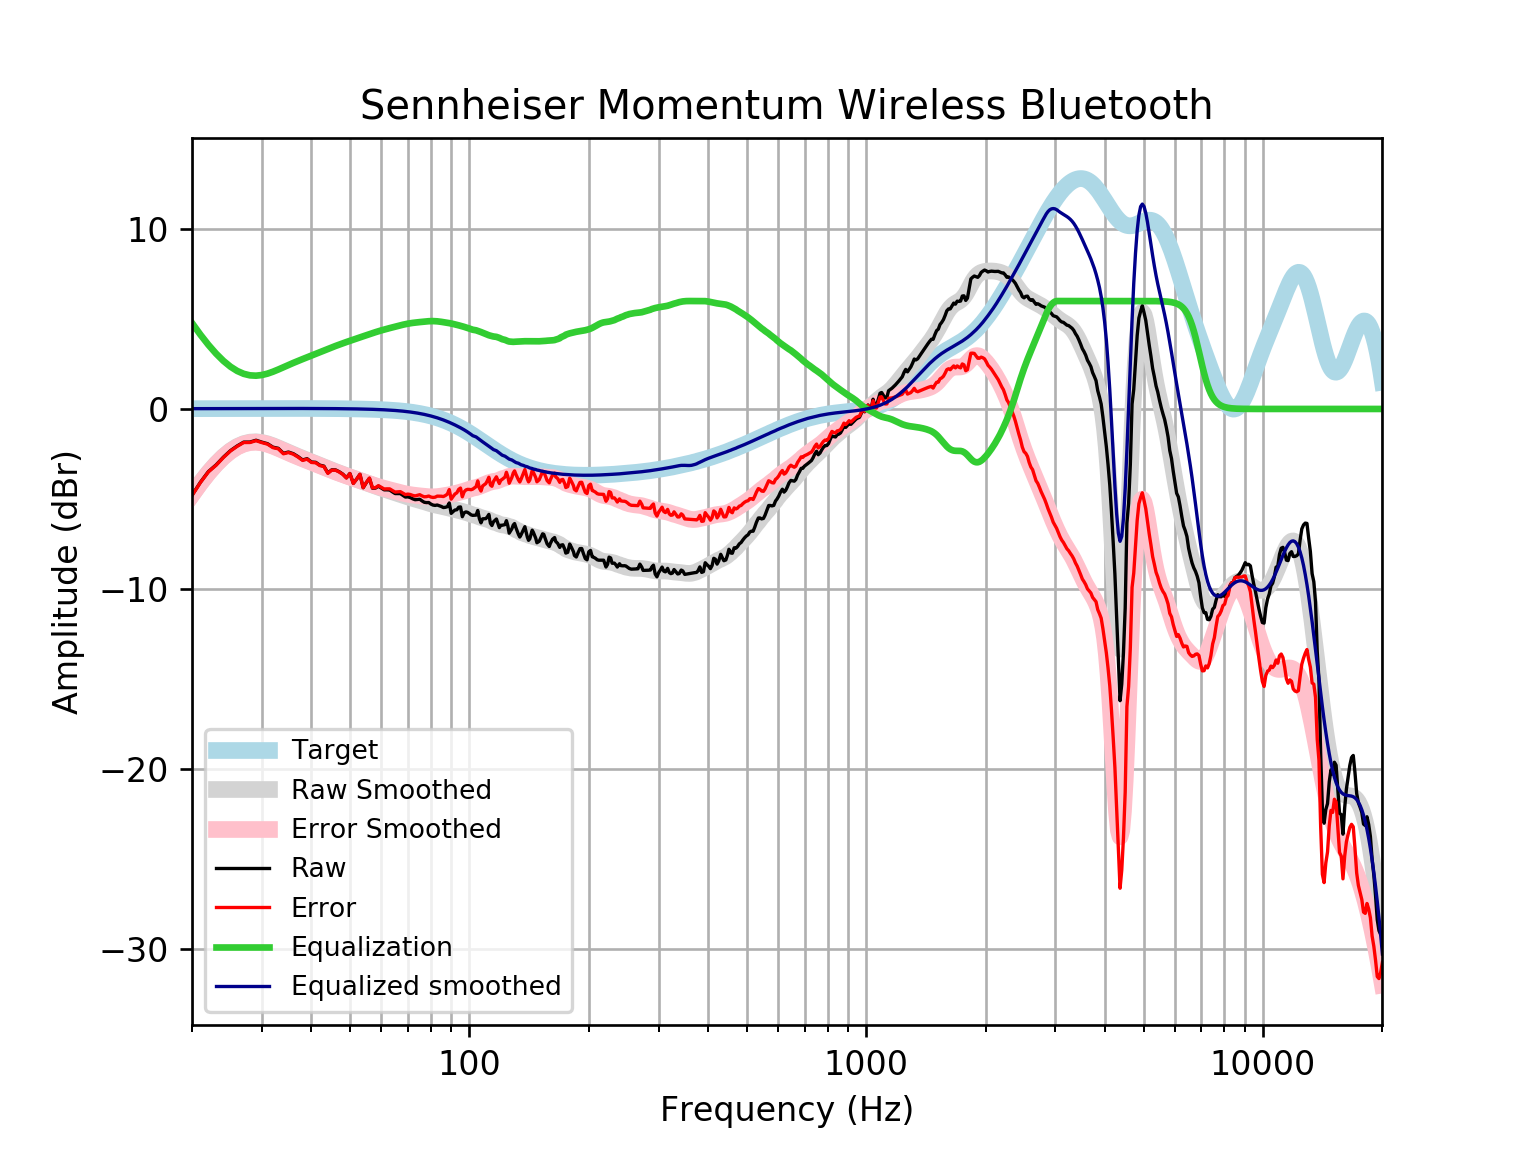

The file beside this chart, header and first rows:
frequency, raw, error, smoothed, error_smoothed, equalization, equalized_raw, equalized_smoothed, target
20, -4.799, -4.816, -4.762, -4.779, 4.779, -0.02043, 0.01646, 0.01648
21, -4.074, -4.092, -4.112, -4.13, 4.13, 0.0555, 0.01765, 0.01765
22, -3.479, -3.497, -3.544, -3.562, 3.562, 0.08361, 0.01877, 0.01876
23, -3.11, -3.13, -3.056, -3.076, 3.076, -0.03392, 0.01984, 0.01983
24, -2.678, -2.699, -2.651, -2.672, 2.672, -0.00684, 0.02085, 0.02084
25, -2.317, -2.338, -2.329, -2.351, 2.351, 0.03408, 0.02181, 0.02179
26, -2.054, -2.077, -2.089, -2.112, 2.112, 0.05749, 0.02271, 0.02269
27, -1.844, -1.867, -1.929, -1.953, 1.953, 0.1092, 0.02355, 0.02353
28, -1.84, -1.865, -1.844, -1.868, 1.868, 0.02774, 0.02433, 0.02431
29, -1.739, -1.764, -1.825, -1.85, 1.85, 0.1111, 0.02504, 0.02502
30, -1.845, -1.871, -1.861, -1.886, 1.886, 0.04093, 0.02567, 0.02566
31, -1.931, -1.957, -1.938, -1.965, 1.965, 0.03358, 0.02623, 0.02622
32, -2.125, -2.152, -2.044, -2.071, 2.071, -0.05432, 0.02668, 0.02668
33, -2.188, -2.215, -2.166, -2.193, 2.193, 0.004728, 0.02704, 0.02704
34, -2.466, -2.493, -2.291, -2.319, 2.319, -0.147, 0.02728, 0.02728
35, -2.395, -2.423, -2.415, -2.442, 2.442, 0.04666, 0.0274, 0.0274
36, -2.486, -2.514, -2.531, -2.559, 2.559, 0.07233, 0.02739, 0.02739
37, -2.647, -2.674, -2.641, -2.668, 2.668, 0.02101, 0.02723, 0.02723
38, -2.834, -2.861, -2.745, -2.772, 2.772, -0.0623, 0.02691, 0.02692
39, -2.765, -2.792, -2.845, -2.871, 2.871, 0.1056, 0.02643, 0.02644
40, -2.949, -2.974, -2.942, -2.968, 2.968, 0.01947, 0.02578, 0.02579
41, -2.967, -2.992, -3.039, -3.064, 3.064, 0.09619, 0.02495, 0.02496
42, -3.125, -3.149, -3.133, -3.157, 3.157, 0.03258, 0.02393, 0.02393
43, -3.179, -3.202, -3.226, -3.249, 3.249, 0.06931, 0.02272, 0.02272
44, -3.559, -3.58, -3.316, -3.337, 3.337, -0.222, 0.0213, 0.0213
45, -3.385, -3.404, -3.401, -3.421, 3.421, 0.03644, 0.01968, 0.01967
46, -3.388, -3.406, -3.483, -3.501, 3.501, 0.1132, 0.01785, 0.01783
47, -3.491, -3.507, -3.562, -3.578, 3.578, 0.08634, 0.01579, 0.01577
48, -3.625, -3.639, -3.637, -3.651, 3.651, 0.02528, 0.0135, 0.01347
49, -3.827, -3.838, -3.71, -3.721, 3.721, -0.1067, 0.01097, 0.01094
50, -3.585, -3.593, -3.78, -3.788, 3.788, 0.203, 0.008186, 0.008144
51, -4.137, -4.142, -3.848, -3.853, 3.853, -0.2842, 0.005126, 0.00508
52, -3.899, -3.901, -3.915, -3.916, 3.916, 0.01759, 0.001774, 0.001724
53, -3.636, -3.634, -3.98, -3.978, 3.978, 0.3426, -0.001894, -0.001946
54, -4.379, -4.373, -4.045, -4.039, 4.039, -0.34, -0.005905, -0.005958
55, -4.096, -4.086, -4.109, -4.099, 4.099, 0.002529, -0.01029, -0.01034
56, -3.856, -3.841, -4.172, -4.157, 4.157, 0.3011, -0.01508, -0.01514
57, -4.408, -4.388, -4.234, -4.214, 4.214, -0.1946, -0.02033, -0.02038
58, -4.4, -4.373, -4.294, -4.268, 4.268, -0.1313, -0.02607, -0.02611
59, -4.296, -4.264, -4.352, -4.32, 4.32, 0.02389, -0.03234, -0.03238
60, -4.396, -4.357, -4.407, -4.368, 4.368, -0.0279, -0.03921, -0.03925
61, -4.496, -4.449, -4.46, -4.413, 4.413, -0.08298, -0.04672, -0.04675
62, -4.496, -4.441, -4.51, -4.455, 4.455, -0.04083, -0.05494, -0.05496
63, -4.507, -4.443, -4.56, -4.496, 4.496, -0.01098, -0.06392, -0.06393
64, -4.61, -4.536, -4.609, -4.535, 4.535, -0.0753, -0.07372, -0.07373
65, -4.704, -4.619, -4.658, -4.574, 4.574, -0.1301, -0.0844, -0.08441
66, -4.706, -4.61, -4.708, -4.612, 4.612, -0.09432, -0.09604, -0.09603
67, -4.706, -4.597, -4.757, -4.648, 4.648, -0.05783, -0.1087, -0.1087
68, -4.804, -4.681, -4.805, -4.683, 4.683, -0.121, -0.1224, -0.1224
69, -4.898, -4.76, -4.851, -4.714, 4.714, -0.1835, -0.1372, -0.1372
70, -4.887, -4.734, -4.895, -4.742, 4.742, -0.1457, -0.1533, -0.1533
71, -4.927, -4.757, -4.936, -4.765, 4.765, -0.1621, -0.1706, -0.1706
72, -4.996, -4.807, -4.974, -4.785, 4.785, -0.2115, -0.1892, -0.1892
73, -5.044, -4.835, -5.01, -4.801, 4.801, -0.2431, -0.2092, -0.2092
74, -5.031, -4.8, -5.047, -4.816, 4.816, -0.2146, -0.2306, -0.2305
75, -5.02, -4.766, -5.083, -4.83, 4.83, -0.1901, -0.2535, -0.2534
76, -5.113, -4.835, -5.121, -4.843, 4.843, -0.27, -0.2778, -0.2778
77, -5.188, -4.885, -5.16, -4.856, 4.856, -0.3322, -0.3037, -0.3037
78, -5.206, -4.875, -5.199, -4.868, 4.868, -0.338, -0.3312, -0.3312
79, -5.201, -4.841, -5.238, -4.878, 4.878, -0.3237, -0.3604, -0.3603
... 553 more rows
